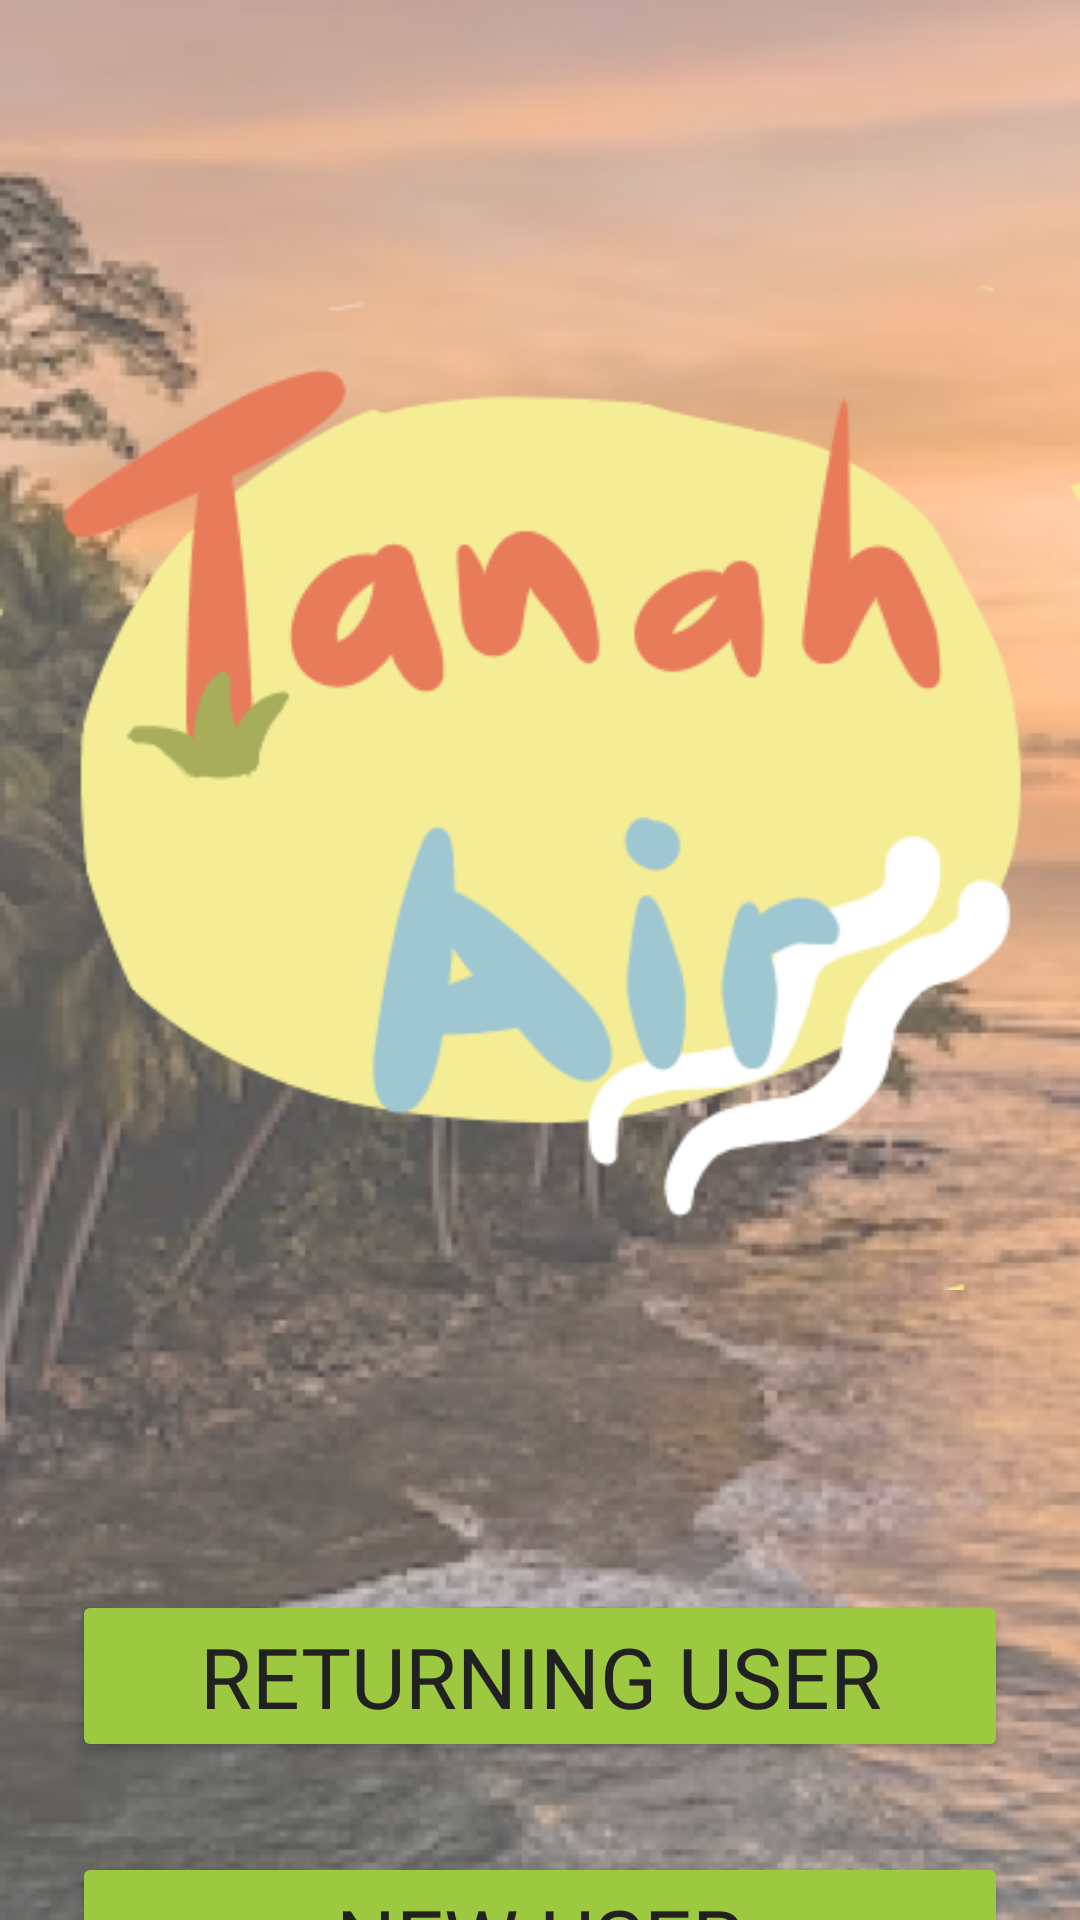

Write the Android layout XML for this screen, with the resource values it uses.
<!-- AndroidManifest.xml: application theme Theme.TanahAir -->
<!-- res/layout/activity_splash_screen.xml -->
<?xml version="1.0" encoding="utf-8"?>
<androidx.constraintlayout.widget.ConstraintLayout xmlns:android="http://schemas.android.com/apk/res/android"
    xmlns:app="http://schemas.android.com/apk/res-auto"
    xmlns:tools="http://schemas.android.com/tools"
    android:layout_width="match_parent"
    android:layout_height="match_parent"
    tools:context=".SplashScreen"
    android:background="@drawable/bg">

    <ImageView
        android:id="@+id/imageView"
        android:layout_width="match_parent"
        android:layout_height="500dp"
        android:src="@drawable/logo"
        app:layout_constraintEnd_toEndOf="parent"
        app:layout_constraintStart_toStartOf="parent"
        app:layout_constraintTop_toTopOf="parent" />

    <Button
        android:id="@+id/btnReturningUser"
        android:layout_width="match_parent"
        android:layout_height="wrap_content"
        android:layout_marginStart="24dp"
        android:layout_marginTop="30dp"
        android:layout_marginEnd="24dp"
        android:fontFamily="@font/grandstander"
        android:textSize="28sp"
        android:backgroundTint="#9DC940"
        android:textColor="#212121"
        android:text="@string/returning_user"
        app:layout_constraintEnd_toEndOf="parent"
        app:layout_constraintStart_toStartOf="parent"
        app:layout_constraintTop_toBottomOf="@+id/imageView" />

    <Button
        android:id="@+id/btnNewUser"
        android:layout_width="match_parent"
        android:layout_height="wrap_content"
        android:layout_marginStart="24dp"
        android:layout_marginTop="30dp"
        android:layout_marginEnd="24dp"
        android:text="@string/new_user"
        android:fontFamily="@font/grandstander"
        android:textSize="28sp"
        android:backgroundTint="#9DC940"
        android:textColor="#212121"
        app:layout_constraintEnd_toEndOf="parent"
        app:layout_constraintStart_toStartOf="parent"
        app:layout_constraintTop_toBottomOf="@+id/btnReturningUser" />


</androidx.constraintlayout.widget.ConstraintLayout>
<!-- resources referenced by this layout -->
<resources>
  <!-- drawable bg: png bitmap (drawable, 283878 bytes) -->
  <!-- drawable logo: png bitmap (drawable, 24017 bytes) -->
  <string name="new_user">New User</string>
  <string name="returning_user">Returning User</string>
  <style name="Theme.TanahAir" parent="Theme.MaterialComponents.DayNight.DarkActionBar">
          
          <item name="colorPrimary">@color/purple_500</item>
          <item name="colorPrimaryVariant">@color/purple_700</item>
          <item name="colorOnPrimary">@color/white</item>
          
          <item name="colorSecondary">@color/teal_200</item>
          <item name="colorSecondaryVariant">@color/teal_700</item>
          <item name="colorOnSecondary">@color/black</item>
          
          <item name="android:statusBarColor">?attr/colorPrimaryVariant</item>
          
      </style>
  <!-- not gathered from this repository: default colours our renderer supplied (Android Studio template values) -->
  <color name="purple_500">#FF6200EE</color>
  <color name="purple_700">#FF3700B3</color>
  <color name="teal_200">#FF03DAC5</color>
  <color name="teal_700">#FF018786</color>
  <color name="black">#FF000000</color>
  <color name="white">#FFFFFFFF</color>
</resources>
